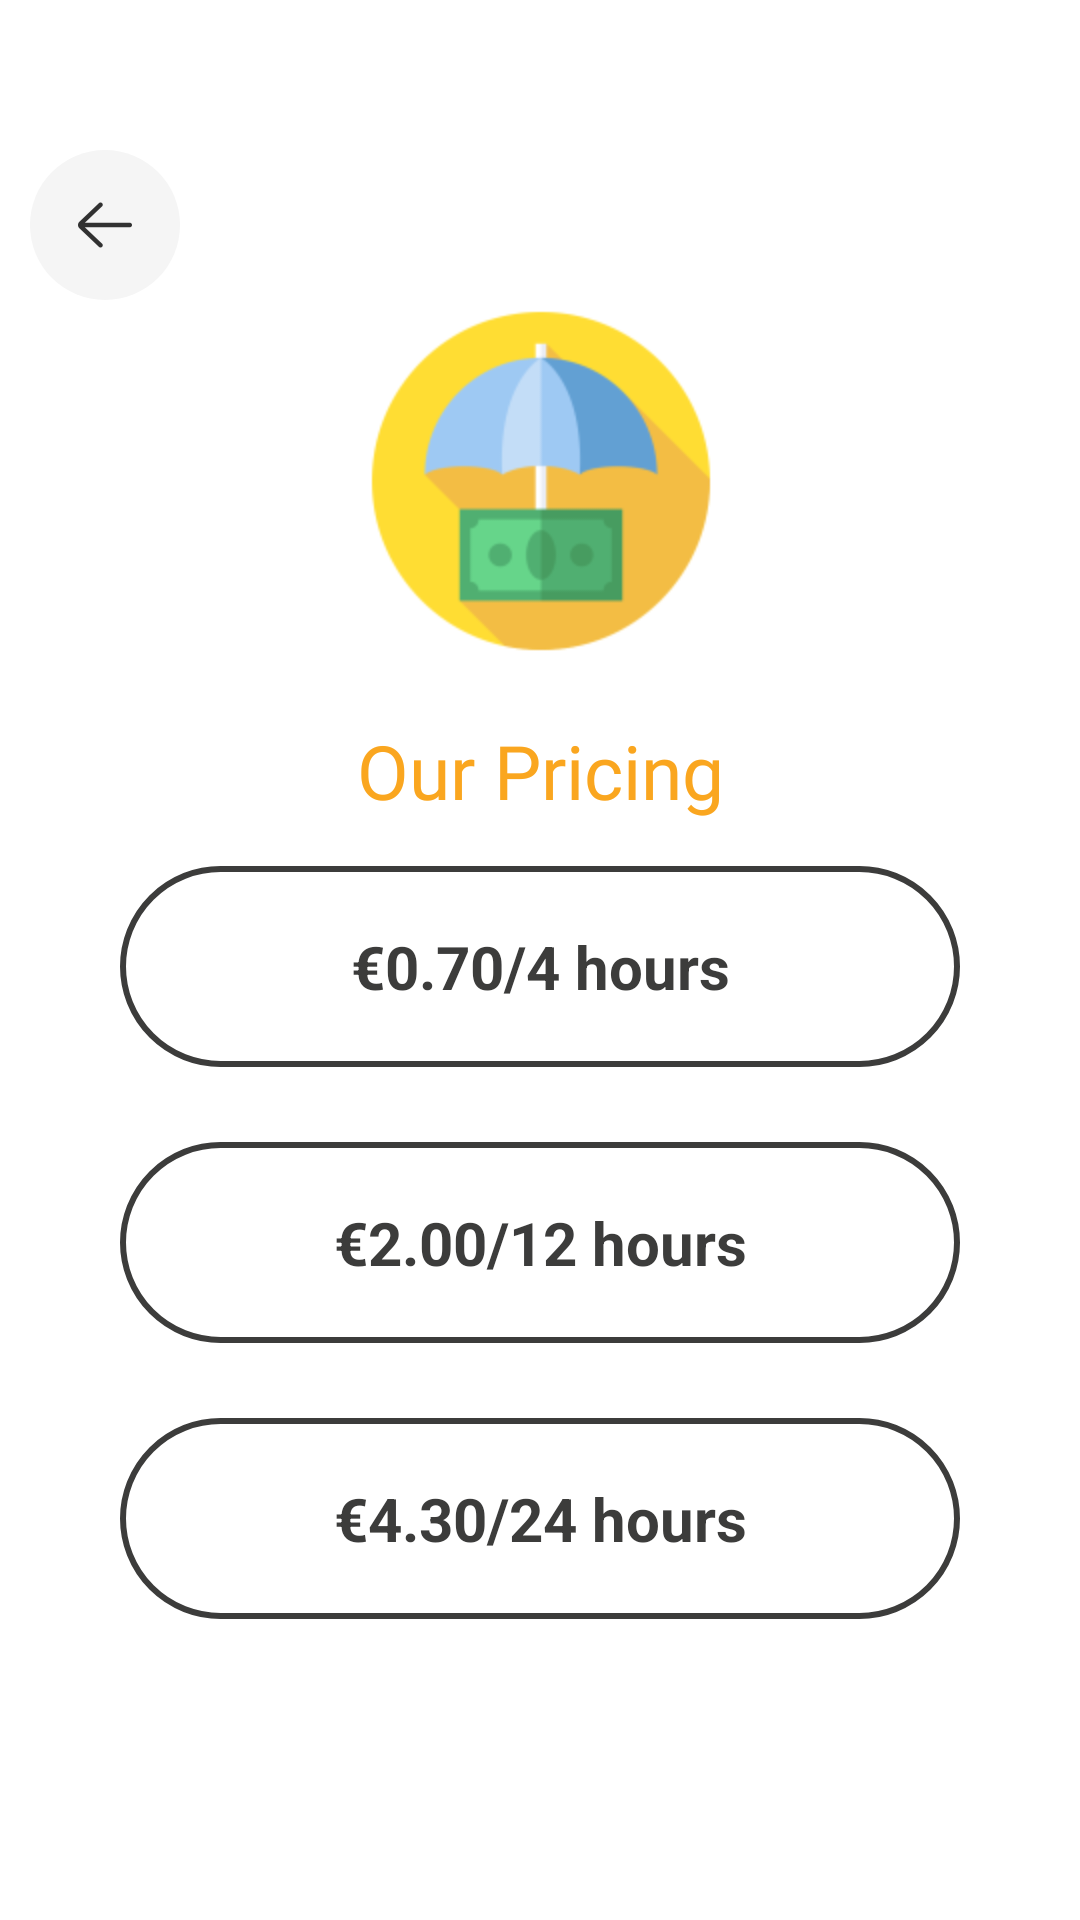

Layout XML and referenced resources for this Android screen:
<!-- AndroidManifest.xml: application theme Theme.QRScanner -->
<!-- res/layout/activity_plans.xml -->
<?xml version="1.0" encoding="utf-8"?>
<androidx.constraintlayout.widget.ConstraintLayout xmlns:android="http://schemas.android.com/apk/res/android"
    xmlns:app="http://schemas.android.com/apk/res-auto"
    xmlns:tools="http://schemas.android.com/tools"
    android:layout_width="match_parent"
    android:layout_height="match_parent"
    android:background="#ffffff"
    tools:context=".Plans">

    <ImageButton
        android:layout_width="50dp"
        android:layout_height="50dp"
        android:id="@+id/plan_backbutton"
        android:layout_marginTop="50dp"
        android:layout_marginStart="10dp"
        android:src="@drawable/ic_back2"
        android:background="@drawable/docksheet_back_btn"
        app:layout_constraintStart_toStartOf="parent"
        app:layout_constraintTop_toTopOf="parent"/>

    <ImageView
        android:id="@+id/umbImage"
        android:layout_width="match_parent"
        android:layout_height="120dp"
        android:src="@mipmap/ic_plan_umb_foreground"
        app:layout_constraintEnd_toEndOf="parent"
        app:layout_constraintStart_toStartOf="parent"
        app:layout_constraintTop_toBottomOf="@id/plan_backbutton" />

    <TextView
        android:layout_width="match_parent"
        android:layout_height="wrap_content"
        android:id="@+id/plantext"
        android:textColor="@color/OrangeBrand"
        app:layout_constraintTop_toBottomOf="@id/umbImage"
        android:layout_marginTop="20dp"
        android:text="Our Pricing"
        android:textAlignment="center"
        android:fontFamily="@font/baloo_bhai"
        android:textSize="25dp"
        />
    <LinearLayout
        android:layout_width="match_parent"
        android:layout_height="wrap_content"
        android:layout_marginStart="40dp"
        android:layout_marginTop="15dp"
        android:orientation="vertical"
        android:layout_marginEnd="40dp"
        app:layout_constraintStart_toStartOf="parent"
        app:layout_constraintEnd_toEndOf="parent"
        app:layout_constraintTop_toBottomOf="@id/plantext">
        <TextView
            android:layout_width="match_parent"
            android:layout_height="wrap_content"
            android:textColor="@color/GreyBrand"
            android:background="@drawable/radio_selector"
            android:id="@+id/plan_4hr_radio"
            android:drawablePadding="10dp"
            android:text="€0.70/4 hours"
            android:textAlignment="center"
            android:textStyle="bold"
            android:textSize="20dp"
            android:padding="20dp"
            />
        <TextView
            android:textColor="@color/GreyBrand"
            android:background="@drawable/radio_selector"
            android:id="@+id/plan_12hr_radio"
            android:layout_marginTop="25dp"
            android:layout_width="match_parent"
            android:layout_height="wrap_content"
            android:text="€2.00/12 hours"
            android:textStyle="bold"
            android:textSize="20dp"
            android:padding="20dp"
            android:textAlignment="center"
            />
        <TextView
            android:textAlignment="center"
            android:textColor="@drawable/custom_radio_text"
            android:background="@drawable/radio_selector"
            android:id="@+id/plan_24hr_radio"
            android:layout_marginTop="25dp"
            android:layout_width="match_parent"
            android:layout_height="wrap_content"
            android:text="€4.30/24 hours"
            android:textStyle="bold"
            android:textSize="20dp"
            android:padding="20dp"/>

    </LinearLayout>

</androidx.constraintlayout.widget.ConstraintLayout>
<!-- resources referenced by this layout -->
<resources>
  <color name="GreyBrand">#3c3c3b</color>
  <color name="OrangeBrand">#faa61f</color>
  <!-- drawable custom_radio_text (drawable) -->
  <?xml version="1.0" encoding="utf-8"?>
  <selector xmlns:android="http://schemas.android.com/apk/res/android">
  
      <item android:state_checked="true" android:color="#ffffff"/>
      <item android:state_checked="false" android:color="@color/GreyBrand"/>
  </selector>
  <!-- drawable docksheet_back_btn (drawable) -->
  <?xml version="1.0" encoding="utf-8"?>
  <shape android:shape="oval" xmlns:android="http://schemas.android.com/apk/res/android">
      <solid android:color="#f5f5f5" />
      <corners android:bottomRightRadius="10dp"
          android:bottomLeftRadius="10dp"
          android:topRightRadius="10dp"
          android:topLeftRadius="10dp"/>
  </shape>
  <!-- drawable ic_back2: png bitmap (drawable-hdpi, 322 bytes) -->
  <!-- drawable radio_selector (drawable) -->
  <?xml version="1.0" encoding="utf-8"?>
  <selector xmlns:android="http://schemas.android.com/apk/res/android">
  
      <item android:drawable="@drawable/radio_selected" android:state_checked="true"/>
      <item android:drawable="@drawable/radio_normal" android:state_checked="false"/>
      
  </selector>
  <!-- mipmap ic_plan_umb_foreground: png bitmap (mipmap-xhdpi, 8089 bytes) -->
  <style name="Theme.QRScanner" parent="Theme.MaterialComponents.DayNight.DarkActionBar">
          
          <item name="colorPrimary">@color/OrangeBrand</item>
          <item name="colorPrimaryVariant">@color/purple_700</item>
          <item name="colorOnPrimary">@color/white</item>
          
          <item name="android:windowTranslucentStatus">true</item>
          <item name="windowNoTitle">true</item>
          <item name="windowActionBar">false</item>
          
          <item name="android:statusBarColor">@color/OrangeBrand</item>
          
      </style>
  <!-- drawable radio_selected (drawable) -->
  <?xml version="1.0" encoding="utf-8"?>
  <shape android:shape="rectangle" xmlns:android="http://schemas.android.com/apk/res/android">
          <solid android:color="@color/OrangeBrand"/>
          <corners android:radius="60dp"/>
  </shape>
  <!-- drawable radio_normal (drawable) -->
  <?xml version="1.0" encoding="utf-8"?>
  <shape xmlns:android="http://schemas.android.com/apk/res/android">
      <solid android:color="@android:color/transparent"/>
      <stroke android:color="@color/GreyBrand" android:width="2dp" />
      <corners android:radius="50dp"/>
      <padding android:bottom="10dp" android:left="10dp" android:right="10dp" android:top="10dp"/>
  </shape>
  <color name="purple_700">#FF3700B3</color>
  <color name="white">#f5f5f5</color>
</resources>
